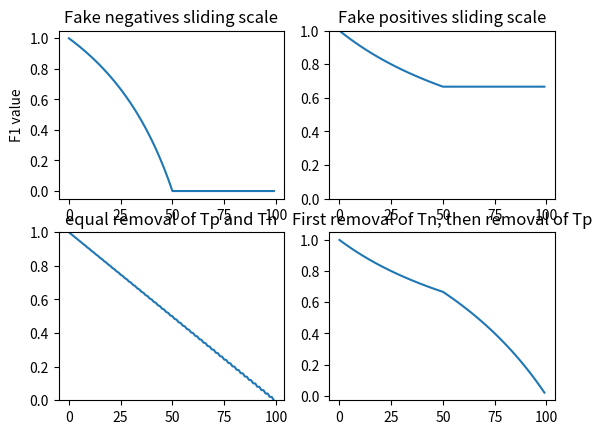

Source code (Python):
# As the metric is not well understood, here is analysis of the metric itself.
# 4 categories:
# 1) True positive 'Tp', a fake image is detected as fake
# 2) False negative 'Fn', a fake image is _not_ detected as fake
# 3) False positive ' Fp', an original image is detected as fake
# 4) True negative 'Tn', an original image is _not_ detected as fake
# p = Tp / (Tp + Fp)
# r = Tp / (Tp + Fn)
# F1 = 2 * p*r / (p+r)

import numpy as np
import matplotlib.pyplot as plt
N = 100         # number of images we hypothetically start with
p = np.zeros(N)
r = np.zeros(N)
F1 = np.zeros(N)
Tp = N/2        # half of the images have a copy-move attack in them.
Fn = 0
Fp = 0
Tn = N/2        # half of the images do not have a copy-move attack in them.

for i in np.arange(N):
    if max(Tp, Fp) > 0:
        p[i] = Tp / (Tp + Fp)
    if max(Tp, Fn) > 0:
        r[i] = Tp / (Tp + Fn)
    if max(p[i], r[i]) > 0:
        F1[i] = 2 * p[i]*r[i] / (p[i]+r[i])
    if Tp > 0:
        Tp = Tp - 1
        Fn = Fn + 1

x = np.arange(N)
fig = plt.figure()

plt.subplot(2, 2, 1)
plt.plot(x, F1)
plt.ylabel("F1 value")
plt.title("Fake negatives sliding scale")

p = np.zeros(N)
r = np.zeros(N)
F1 = np.zeros(N)
Tp = N/2        # half of the images have a copy-move attack in them.
Fn = 0
Fp = 0
Tn = N/2        # half of the images do not have a copy-move attack in them.

for i in np.arange(N):
    if max(Tp, Fp) > 0:
        p[i] = Tp / (Tp + Fp)
    if max(Tp, Fn) > 0:
        r[i] = Tp / (Tp + Fn)
    if max(p[i], r[i]) > 0:
        F1[i] = 2 * p[i]*r[i] / (p[i]+r[i])
    if Tn > 0:
        Tn = Tn - 1
        Fp = Fp + 1

x = np.arange(N)
plt.subplot(2, 2, 2)
plt.plot(x, F1)
plt.ylim(0, 1)
plt.title("Fake positives sliding scale")

p = np.zeros(N)
r = np.zeros(N)
F1 = np.zeros(N)
Tp = N/2        # half of the images have a copy-move attack in them.
Fn = 0
Fp = 0
Tn = N/2        # half of the images do not have a copy-move attack in them.

for i in np.arange(N):
    if max(Tp, Fp) > 0:
        p[i] = Tp / (Tp + Fp)
    if max(Tp, Fn) > 0:
        r[i] = Tp / (Tp + Fn)
    if max(p[i], r[i]) > 0:
        F1[i] = 2 * p[i]*r[i] / (p[i]+r[i])
    if Tp >= Tn:
        Tp = Tp - 1
        Fn = Fn + 1
    else:
        Tn = Tn - 1
        Fp = Fp + 1

x = np.arange(N)
plt.subplot(2, 2, 3)
plt.plot(x, F1)
plt.ylim(0, 1)
plt.title("equal removal of Tp and Tn")

p = np.zeros(N)
r = np.zeros(N)
F1 = np.zeros(N)
Tp = N/2        # half of the images have a copy-move attack in them.
Fn = 0
Fp = 0
Tn = N/2        # half of the images do not have a copy-move attack in them.

for i in np.arange(N):
    if max(Tp, Fp) > 0:
        p[i] = Tp / (Tp + Fp)
    else:
        p[i] = 1
    if max(Tp, Fn) > 0:
        r[i] = Tp / (Tp + Fn)
    else:
        r[i] = 1
    if max(p[i], r[i]) > 0:
        F1[i] = 2 * p[i]*r[i] / (p[i]+r[i])
    if Tn > 0:
        Tn = Tn - 1
        Fp = Fp + 1
    elif Tp > 0:
        Tp = Tp - 1
        Fn = Fn + 1

x = np.arange(N)
plt.subplot(2, 2, 4)
plt.plot(x, F1)
plt.title("First removal of Tn, then removal of Tp")

plt.show()
